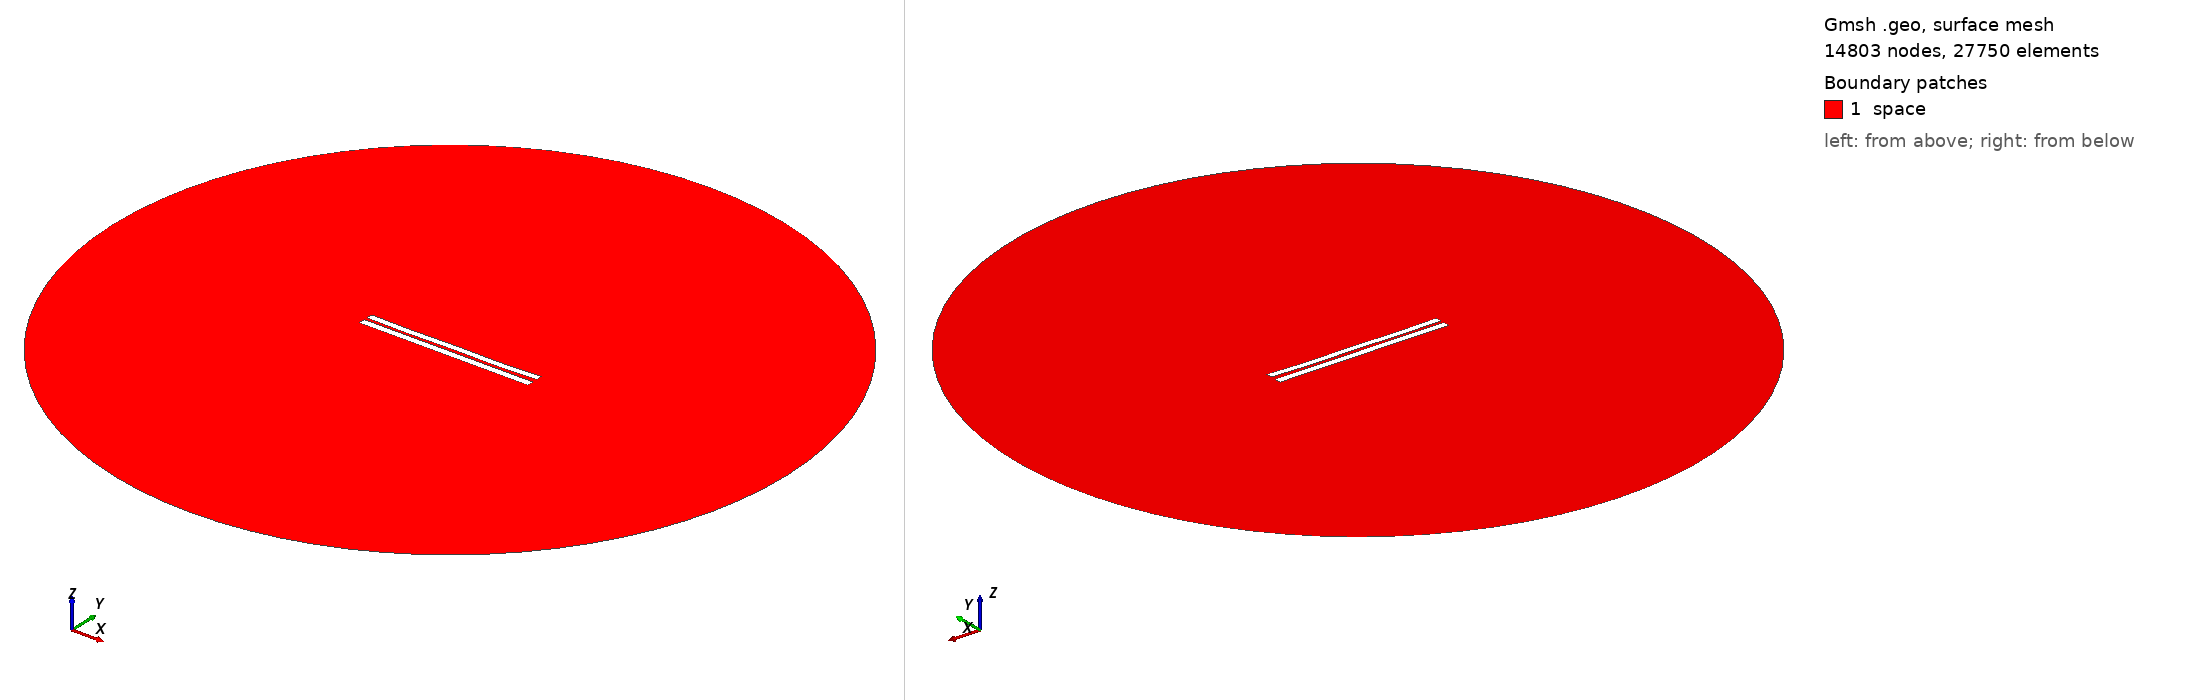

Gmsh geometry script, surface-meshed: 14803 nodes, 27750 surface elements. Boundary patches (legend numbers): 1 space. Left view from above one corner, right view from below the opposite corner. Legend entries are the model's physical surfaces. The drawing asked Gmsh for element sizes between 1% and 20% of the model's largest extent; the script's own settings can give other sizes.

=== 544.geo (drawn) ===
//---------------------------------------
// Geometry kernel
//---------------------------------------

SetFactory("OpenCASCADE");



//---------------------------------------
// Parameters of the geometry
//---------------------------------------

// Overetch of the upper plate
overetch = 0.125;

// Distance between the plates
distance = 1.75;

// Discretization over the x axis (for the deformation)
nx = 50; 

// Length of the plate
L = 100 - overetch; 

// Number of modes
n = 4; 

// 1st mode coefficient
coeff(1) = 0.15;
beta(1) = 0.596864 * 3.1415926535 / L;

// 2nd mode coefficient
coeff(2) = -0.15;
beta(2) = 1.49418 * 3.1415926535 / L;

// 3rd mode coefficient
coeff(3) = 0.0;
beta(3) = 2.50025 * 3.1415926535 / L;

// 4th mode coefficient
coeff(4) = -0.15;
beta(4) = 3.49999 * 3.1415926535 / L;



//---------------------------------------
// Upper plate (deformed rectangle)
//---------------------------------------

// Coordiantes of the upper plate
xmin = -50;
xmax = 50 - overetch;

// Height of the upper plate
yheight = 4 - 2 * overetch;

// Indexes of the points
UpperID[] = {};
LowerID[] = {};
LeftID[] = {};
RightID[] = {};

// Point index
p = 1;

// Horizontal edges
For i In {1:nx}
    x = xmin + (i-1)*(xmax - xmin)/(nx-1);

    y_bottom = distance / 2 + overetch;
    For j In {1:n}
        C = (Cosh(beta(j)*L) + Cos(beta(j)*L)) / (Sinh(beta(j)*L) + Sin(beta(j)*L));
        y_bottom  = y_bottom + coeff(j) * (Cosh(beta(j)*(x+50)) - Cos(beta(j)*(x+50)) - C * (Sinh(beta(j)*(x+50)) - Sin(beta(j)*(x+50))));
    EndFor

    y_top = y_bottom + yheight;

    Point(p) = {x, y_top, 0, 1.0};
    UpperID[i] = p;
    p = p + 1;

    Point(p) = {x, y_bottom, 0, 1.0};
    LowerID[i] = p;
    p = p + 1;
EndFor

// Create point lists
UpperPts[] = {}; LowerPts[] = {};
For i In {1:nx}
  UpperPts[] += {UpperID[i]};
  LowerPts[] += {LowerID[i]};
EndFor

// Build splines
Spline(1) = {UpperPts[]};
Spline(2) = {LowerPts[]};
Line(3) = {LowerPts[nx-1], UpperPts[nx-1]};
Line(4) = {LowerPts[0], UpperPts[0]};

// Build the plane surface
Curve Loop(1) = {2, 3, -1, -4};
Plane Surface(1) = {1};



//---------------------------------------
// Lower plate (rectangle)
//---------------------------------------

// Vertices
Point(1001) = {-50, -1, 0, 1.0};
Point(1002) = { 50, -1, 0, 1.0};
Point(1003) = { 50,  -5, 0, 1.0};
Point(1004) = {-50,  -5, 0, 1.0};

// Edges
Line(5) = {1001, 1002};
Line(6) = {1002, 1003};
Line(7) = {1003, 1004};
Line(8) = {1004, 1001};

// Plane surface
Line Loop(2) = {5, 6, 7, 8};
Plane Surface(2) = {2}; 



//---------------------------------------
// Outer (fictious) boundary
//---------------------------------------

// Points
Point(1005) = {0, 0, 0};       // Center
Point(1006) = {200, 0, 0};     // Start point
Point(1007) = {0, 200, 0};     // 90 degrees
Point(1008) = {-200, 0, 0};    // 180 degrees
Point(1009) = {0, -200, 0};    // 270 degrees

// Circle arcs (each needs start, center, end)
Circle(9) = {1006, 1005, 1007};
Circle(10) = {1007, 1005, 1008};
Circle(11) = {1008, 1005, 1009};
Circle(12) = {1009, 1005, 1006};

// Plane surface for the entire domain
Curve Loop(3) = {9, 10, 11, 12};
Surface(3) = {3};

// Subtract the plates from the whole domain to obtain the actual domain where we want to solve the equations
BooleanDifference{ Surface{3}; Delete; }{ Surface{1}; Surface{2}; Delete; }




//---------------------------------------
// Transfinite Lines/Curves
//---------------------------------------

// Set the number of points on the boundaries
r = 12;
d = 0.15;

// Plates
Transfinite Curve {1} = 50*r/4 Using Progression 1;
Transfinite Line {2} = 50*r Using Progression 1;
Transfinite Curve {3, 4} = 2*r Using Progression 1+d;
Transfinite Line {5} = 50*r Using Progression 1;
Transfinite Line {7} = 50*r/4 Using Progression 1;
Transfinite Line {6} = 2*r Using Progression 1+d;
Transfinite Line {8} = 2*r Using Progression 1-d;

// Outer boundary
Transfinite Line {9, 10, 11, 12} = 20 Using Progression 1;



//---------------------------------------
// Physical groups
//---------------------------------------                

// Physical curves (boundaries)
Physical Line("force_segment", 10) = {2};
Physical Line("upper_plate", 11) = {1, 3, 4};
Physical Line("lower_plate", 12) = {5, 6, 7, 8};
Physical Line("boundary", 20) = {9, 10, 11, 12};

// Physical Surfaces
Physical Surface("space", 30) = {3};



//---------------------------------------
// 6. Generate the Mesh
//---------------------------------------

// 2D mesh generation
Mesh 2;
